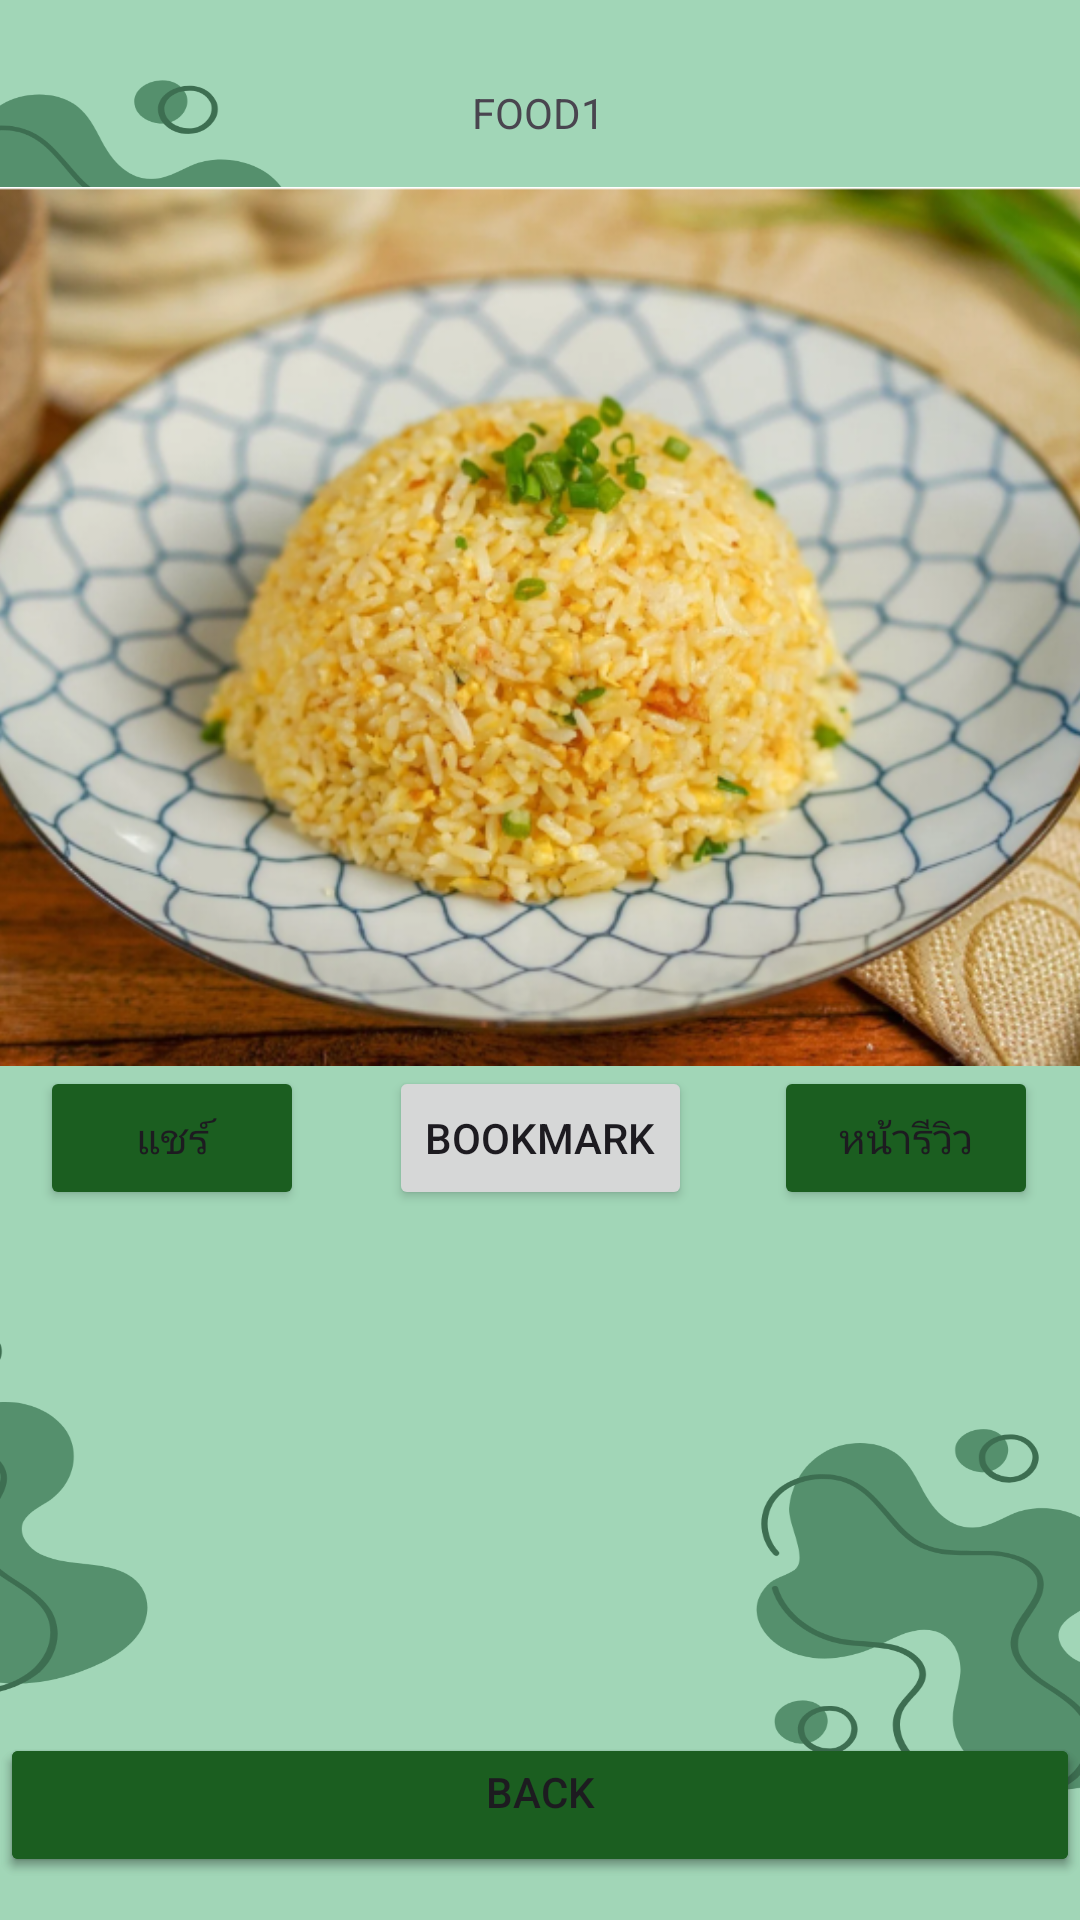

Write the Android layout XML for this screen, with the resource values it uses.
<!-- AndroidManifest.xml: application theme Theme.FoodPSRU -->
<!-- res/layout/activity_food2.xml -->
<?xml version="1.0" encoding="utf-8"?>
<androidx.constraintlayout.widget.ConstraintLayout xmlns:android="http://schemas.android.com/apk/res/android"
    xmlns:app="http://schemas.android.com/apk/res-auto"
    xmlns:tools="http://schemas.android.com/tools"
    android:id="@+id/main"
    android:layout_width="match_parent"
    android:layout_height="match_parent"
    android:background="@drawable/home17"
    tools:context=".MainActivity"> 

    

    <ImageView
        android:id="@+id/imageView5"
        android:layout_width="588dp"
        android:layout_height="293dp"
        app:layout_constraintBottom_toBottomOf="parent"
        app:layout_constraintEnd_toEndOf="parent"
        app:layout_constraintHorizontal_bias="0.502"
        app:layout_constraintStart_toStartOf="parent"
        app:layout_constraintTop_toTopOf="parent"
        app:layout_constraintVertical_bias="0.18"
        app:srcCompat="@drawable/food2" />

    <Button
        android:id="@+id/button1"
        android:layout_width="wrap_content"
        android:layout_height="wrap_content"
        android:backgroundTint="@color/my_dark_primary"
        android:text="แชร์"
        app:layout_constraintBottom_toBottomOf="parent"
        app:layout_constraintEnd_toEndOf="parent"
        app:layout_constraintHorizontal_bias="0.049"
        app:layout_constraintStart_toStartOf="parent"
        app:layout_constraintTop_toTopOf="parent"
        app:layout_constraintVertical_bias="0.6" />

    <Button
        android:id="@+id/button2"
        android:layout_width="wrap_content"
        android:layout_height="wrap_content"
        android:text="Bookmark"
        app:layout_constraintBottom_toBottomOf="parent"
        app:layout_constraintEnd_toEndOf="parent"
        app:layout_constraintHorizontal_bias="0.5"
        app:layout_constraintStart_toStartOf="parent"
        app:layout_constraintTop_toTopOf="parent"
        app:layout_constraintVertical_bias="0.6" />

    
    <Button
        android:id="@+id/button3"
        android:layout_width="wrap_content"
        android:layout_height="wrap_content"
        android:backgroundTint="@color/my_dark_primary"
        android:text="หน้ารีวิว"
        app:layout_constraintBottom_toBottomOf="parent"
        app:layout_constraintEnd_toEndOf="parent"
        app:layout_constraintHorizontal_bias="0.949"
        app:layout_constraintStart_toStartOf="parent"
        app:layout_constraintTop_toTopOf="parent"
        app:layout_constraintVertical_bias="0.6" />


    

    <Button
        android:id="@+id/backButton"
        android:layout_width="match_parent"
        android:layout_height="wrap_content"
        android:backgroundTint="@color/my_dark_primary"
        android:gravity="center_horizontal"
        android:text="BACK"
        app:layout_constraintBottom_toBottomOf="parent"
        app:layout_constraintEnd_toEndOf="parent"
        app:layout_constraintHorizontal_bias="0.0"
        app:layout_constraintStart_toStartOf="parent"
        app:layout_constraintTop_toTopOf="parent"
        app:layout_constraintVertical_bias="0.976" />
    <Button
        android:id="@+id/backButton2"
        android:layout_width="match_parent"
        android:layout_height="wrap_content"
        android:backgroundTint="@color/my_dark_primary"
        android:gravity="center_horizontal"
        android:text="BACK"
        app:layout_constraintBottom_toBottomOf="parent"
        app:layout_constraintEnd_toEndOf="parent"
        app:layout_constraintHorizontal_bias="0.0"
        app:layout_constraintStart_toStartOf="parent"
        app:layout_constraintTop_toTopOf="parent"
        app:layout_constraintVertical_bias="0.976" />

    <ScrollView
        android:id="@+id/scrollView2"
        android:layout_width="315dp"
        android:layout_height="176dp"
        app:layout_constraintBottom_toBottomOf="parent"
        app:layout_constraintEnd_toEndOf="parent"
        app:layout_constraintStart_toStartOf="parent"
        app:layout_constraintTop_toTopOf="parent"
        app:layout_constraintVertical_bias="0.857">

        <LinearLayout
            android:id="@+id/reviewContainer"
            android:layout_width="match_parent"
            android:layout_height="wrap_content"
            android:orientation="vertical">

            
            <TextView
                android:id="@+id/reviewText"
                android:layout_width="match_parent"
                android:layout_height="wrap_content"
                android:text=""
                android:textSize="18sp"
            android:padding="8dp" />

            
            <TextView
                android:id="@+id/ratingText"
                android:layout_width="match_parent"
                android:layout_height="wrap_content"
                android:text=""
                android:textSize="16sp"
                android:padding="8dp" />
        </LinearLayout>
    </ScrollView>

    <TextView
        android:id="@+id/textView3"
        android:layout_width="wrap_content"
        android:layout_height="wrap_content"
        android:text="FOOD1"
        app:layout_constraintBottom_toBottomOf="parent"
        app:layout_constraintEnd_toEndOf="parent"
        app:layout_constraintHorizontal_bias="0.498"
        app:layout_constraintStart_toStartOf="parent"
        app:layout_constraintTop_toTopOf="parent"
        app:layout_constraintVertical_bias="0.045" />


</androidx.constraintlayout.widget.ConstraintLayout>
<!-- resources referenced by this layout -->
<resources>
  <color name="my_dark_primary">#1B5E20</color>
  <!-- drawable food2: png bitmap (drawable, 480040 bytes) -->
  <!-- drawable home17: png bitmap (drawable, 123691 bytes) -->
  <style name="Theme.FoodPSRU" parent="Base.Theme.FoodPSRU" />
  <style name="Base.Theme.FoodPSRU" parent="Theme.Material3.DayNight.NoActionBar">
          <item name="colorPrimaryDark">@color/my_dark_on_primary</item>
      </style>
  <color name="my_dark_on_primary">#FFFFFF</color>
</resources>
